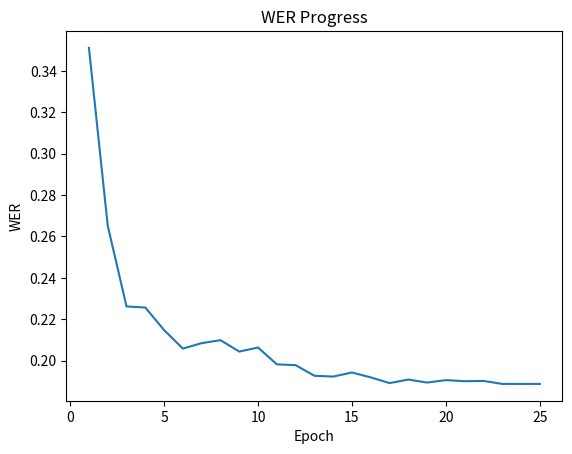

Recreate this plot in Python.
import matplotlib.pyplot as plt
import numpy as np

# Define the data
data = [35.1057, 26.5196, 22.6205, 22.5679, 21.4783, 20.5855, 20.8481, 20.9925, 20.4411, 20.6380, 19.8241, 19.7847, 19.2727, 19.2333, 19.4302, 19.1939, 18.9182, 19.0889, 18.9445, 19.0626, 19.0101, 19.0232, 18.8788, 18.8788, 18.8788]
data = list(map(lambda x: x / 100, data))

# Define the epochs
epochs = np.arange(1, len(data) + 1)

# Create the plot
plt.plot(epochs, data)

# Label the axes and give the plot a title
plt.xlabel('Epoch')
plt.ylabel('WER')
plt.title('WER Progress')

# Display the plot
plt.savefig('WER.png')